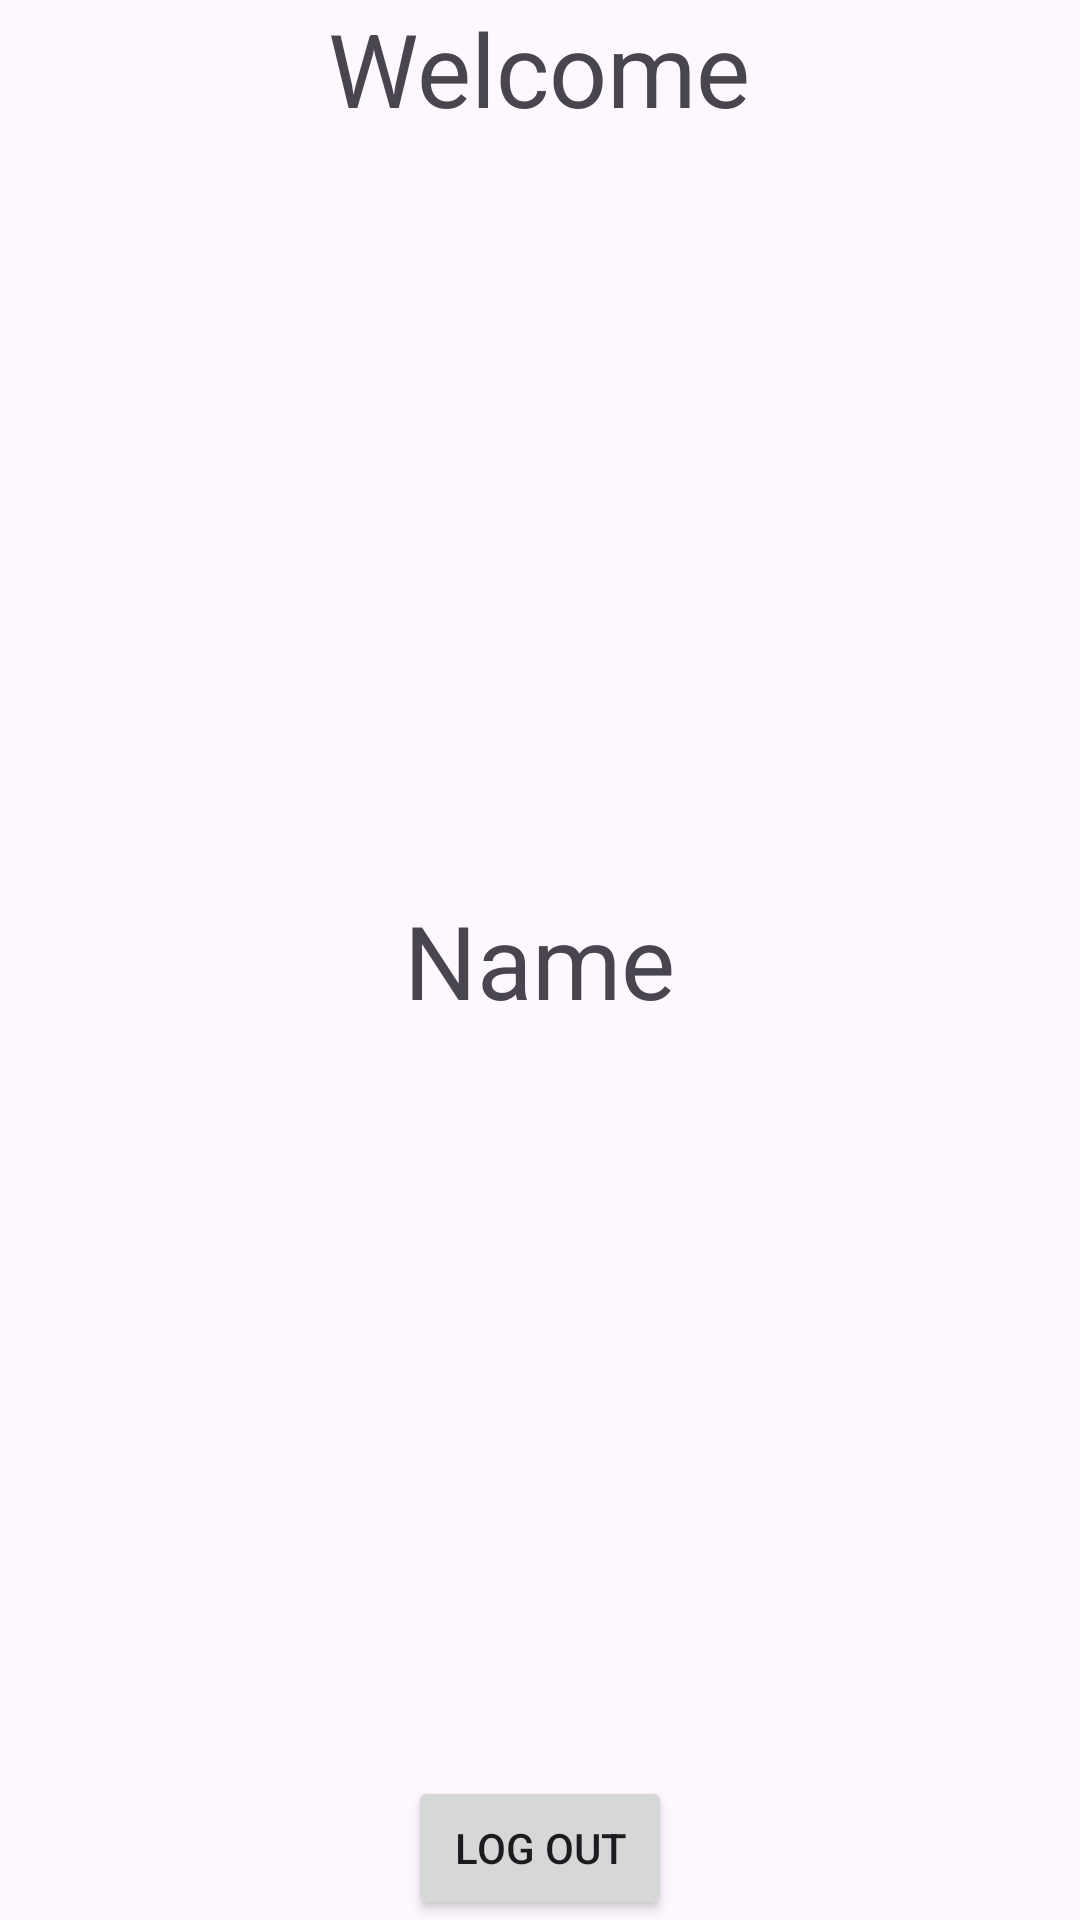

Layout XML and referenced resources for this Android screen:
<!-- AndroidManifest.xml: application theme Theme.Assignment1 -->
<!-- res/layout/activity_second_login.xml -->
<?xml version="1.0" encoding="utf-8"?>
<RelativeLayout xmlns:android="http://schemas.android.com/apk/res/android"
    xmlns:app="http://schemas.android.com/apk/res-auto"
    xmlns:tools="http://schemas.android.com/tools"
    android:layout_width="match_parent"
    android:layout_height="match_parent"
    tools:context=".SecondLoginActivity">


    <TextView
        android:layout_width="wrap_content"
        android:layout_height="wrap_content"
        android:text="Welcome"
        android:layout_centerHorizontal="true"
        android:textSize="34dp"/>
    <ImageView
        android:layout_width="200dp"
        android:layout_height="200dp"
        android:layout_above="@+id/name"
        android:layout_centerHorizontal="true"
        android:id="@+id/imageview"/>


    <TextView
        android:layout_width="wrap_content"
        android:layout_height="wrap_content"
        android:text="Name"
        android:layout_centerHorizontal="true"
        android:layout_centerVertical="true"
        android:textSize="34dp"
        android:id="@+id/name"/>
    
    <Button
        android:layout_width="wrap_content"
        android:layout_height="wrap_content"
        android:text="Log out"
        android:id="@+id/logOutbtn"
        android:layout_centerHorizontal="true"
        android:layout_alignParentBottom="true"/>

</RelativeLayout>
<!-- resources referenced by this layout -->
<resources>
  <style name="Theme.Assignment1" parent="Base.Theme.Assignment1" />
  <style name="Base.Theme.Assignment1" parent="Theme.Material3.DayNight.NoActionBar">
          
          
          <item name="colorPrimary">@color/my_primary</item>
          <item name="colorPrimaryVariant">@color/my_primary</item>
          <item name="colorSecondaryVariant">@color/my_secondry</item>
          <item name="colorSecondary">@color/my_secondry</item>
          <item name="android:statusBarColor">@color/my_primary</item>
  
  
  
  
  
      </style>
  <color name="my_primary">#3e0944</color>
  <color name="my_secondry">#3f0944</color>
</resources>
